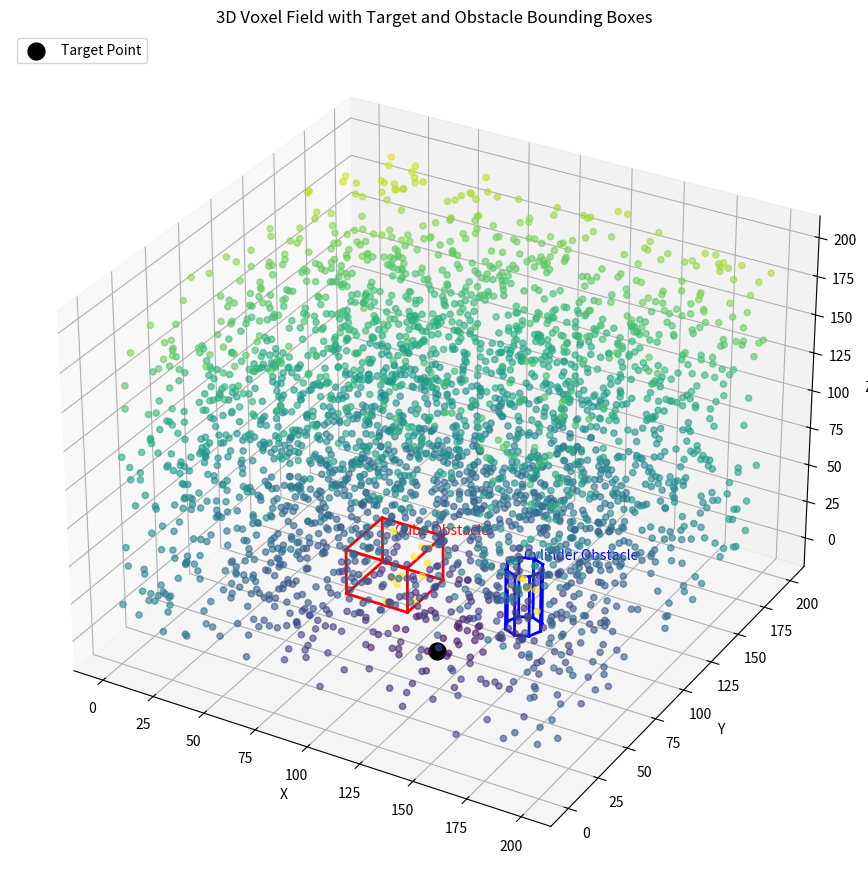

Python code for this plot:
import numpy as np
import matplotlib.pyplot as plt

def create_distance_field(size=200, target_point=None, normalize=True):
    """
    创建欧氏距离场（目标点为0，其余为距离），可选正则化到[0,1]。
    """
    if target_point is None:
        target_point = (size // 2, size // 2, size // 2)
    tx, ty, tz = target_point

    # 使用广播高效计算距离（不显式创建 meshgrid）
    x = np.arange(size).reshape(-1, 1, 1)
    y = np.arange(size).reshape(1, -1, 1)
    z = np.arange(size).reshape(1, 1, -1)
    
    dist = np.sqrt((x - tx)**2 + (y - ty)**2 + (z - tz)**2)
    
    if normalize:
        dist = dist / dist.max()
    return dist.astype(np.float32)

def add_cube_inplace(voxel_grid, cube_size=20, cube_center=None):
    """在体素图中添加立方体（原地修改）"""
    size = voxel_grid.shape[0]
    if cube_center is None:
        cube_center = (size // 4, size // 4, size // 4)
    cx, cy, cz = cube_center
    h = cube_size // 2
    x1, x2 = max(0, cx - h), min(size, cx + h)
    y1, y2 = max(0, cy - h), min(size, cy + h)
    z1, z2 = max(0, cz - h), min(size, cz + h)
    voxel_grid[x1:x2, y1:y2, z1:z2] = 1.0

def add_cylinder_inplace(voxel_grid, radius=8, height=24, base_center=None):
    """在体素图中添加沿Z轴的圆柱体（原地修改）"""
    size = voxel_grid.shape[0]
    if base_center is None:
        base_center = (3*size//4, 3*size//4, height//2)
    cx, cy, cz = base_center  # cz 是圆柱底面中心的 z 坐标

    # 仅在圆柱区域计算，避免全图遍历
    x_min = max(0, int(cx - radius - 1))
    x_max = min(size, int(cx + radius + 2))
    y_min = max(0, int(cy - radius - 1))
    y_max = min(size, int(cy + radius + 2))
    z_min = max(0, cz - height//2)
    z_max = min(size, cz + height//2)

    print(x_min, x_max, y_min, y_max, z_min, z_max)

    x = np.arange(x_min, x_max)
    y = np.arange(y_min, y_max)
    z = np.arange(z_min, z_max)
    X, Y, Z = np.meshgrid(x, y, z, indexing='ij')
    
    mask = (X - cx)**2 + (Y - cy)**2 <= radius**2
    voxel_grid[X[mask], Y[mask], Z[mask]] = 1.0

def visualize_voxel_slice(voxel_grid, axis='z', index=None, title="Voxel Slice"):
    """可视化体素图的一个切片（2D），避免3D卡顿"""
    size = voxel_grid.shape[0]
    if index is None:
        index = size // 2
    if axis == 'x':
        slice_data = voxel_grid[index, :, :]
    elif axis == 'y':
        slice_data = voxel_grid[:, index, :]
    else:  # 'z'
        slice_data = voxel_grid[:, :, index]
    
    plt.figure(figsize=(6, 5))
    plt.imshow(slice_data.T, origin='lower', cmap='viridis')
    plt.colorbar(label='Voxel Value')
    plt.title(f"{title} (slice {axis}={index})")
    plt.xlabel('X')
    plt.ylabel('Y')
    plt.show()

def visualize_sparse_3d(voxel, target_point, cube_center, cube_size,
                        cylinder_base_center, cylinder_radius, cylinder_height,
                        sample_ratio=0.01):
    from mpl_toolkits.mplot3d import Axes3D
    from mpl_toolkits.mplot3d.art3d import Line3D
    import itertools

    # 1. 可视化稀疏体素点（非零且非障碍物区域）
    indices = np.where((voxel >= 0) & (voxel <= 1))  # 排除障碍物（=1.0）和目标点附近极小值
    total = len(indices[0])
    if total == 0:
        print("No background points to visualize.")
    else:
        n_sample = min(int(total * sample_ratio), 3000)
        idx = np.random.choice(total, n_sample, replace=False)
        x, y, z = indices[0][idx], indices[1][idx], indices[2][idx]
        colors = voxel[x, y, z]

    fig = plt.figure(figsize=(16, 9))
    ax = fig.add_subplot(111, projection='3d')

    # 绘制背景距离场点
    if total > 0:
        ax.scatter(x, y, z, c=colors, cmap='viridis', s=20, alpha=0.6)

    # 2. 绘制目标点（黑色，大尺寸）
    tx, ty, tz = target_point
    ax.scatter([tx], [ty], [tz], color='black', s=200, label='Target Point', edgecolors='white', linewidth=1)

    # 3. 绘制立方体边界框
    cx, cy, cz = cube_center
    h = cube_size // 2
    x1, x2 = cx - h, cx + h
    y1, y2 = cy - h, cy + h
    z1, z2 = cz - h, cz + h
    cube_corners = np.array(list(itertools.product([x1, x2], [y1, y2], [z1, z2])))
    # 12 条边
    edges = [
        (0, 1), (0, 2), (0, 4),
        (1, 3), (1, 5),
        (2, 3), (2, 6),
        (3, 7),
        (4, 5), (4, 6),
        (5, 7),
        (6, 7)
    ]
    for edge in edges:
        p1, p2 = cube_corners[edge[0]], cube_corners[edge[1]]
        ax.plot([p1[0], p2[0]], [p1[1], p2[1]], [p1[2], p2[2]], color='red', linewidth=2)
    ax.text(cx, cy, cz + h + 5, 'Cube Obstacle', color='red', fontsize=10)

    # 4. 绘制圆柱体边界框（用上下底面圆 + 4 条侧棱近似）
    radius = cylinder_radius
    height = cylinder_height
    cz_base = cylinder_base_center[2]
    z_bottom = cz_base - height // 2
    z_top = cz_base + height // 2
    cx_cyl, cy_cyl = cylinder_base_center[0], cylinder_base_center[1]

    # 用 8 个点近似圆
    angles = np.linspace(0, 2 * np.pi, 9)[:-1]
    bottom_circle = np.array([[cx_cyl + radius * np.cos(a), cy_cyl + radius * np.sin(a), z_bottom] for a in angles])
    top_circle    = np.array([[cx_cyl + radius * np.cos(a), cy_cyl + radius * np.sin(a), z_top]    for a in angles])

    # 绘制上下底圆
    for i in range(len(bottom_circle)):
        ax.plot([bottom_circle[i][0], bottom_circle[(i+1)%len(bottom_circle)][0]],
                [bottom_circle[i][1], bottom_circle[(i+1)%len(bottom_circle)][1]],
                [bottom_circle[i][2], bottom_circle[i][2]], color='blue', linewidth=2)
        ax.plot([top_circle[i][0], top_circle[(i+1)%len(top_circle)][0]],
                [top_circle[i][1], top_circle[(i+1)%len(top_circle)][1]],
                [top_circle[i][2], top_circle[i][2]], color='blue', linewidth=2)
        # 侧棱
        ax.plot([bottom_circle[i][0], top_circle[i][0]],
                [bottom_circle[i][1], top_circle[i][1]],
                [bottom_circle[i][2], top_circle[i][2]], color='blue', linewidth=2)

    ax.text(cx_cyl, cy_cyl, z_top + 5, 'Cylinder Obstacle', color='blue', fontsize=10)

    # 设置标签和图例
    ax.set_xlabel('X')
    ax.set_ylabel('Y')
    ax.set_zlabel('Z')
    ax.legend(loc='upper left')
    plt.title('3D Voxel Field with Target and Obstacle Bounding Boxes')
    plt.tight_layout()
    plt.show()

def add_rotated_cube_inplace(voxel_grid, cube_size=20, cube_center=None, angle_deg=0, axis='z'):
    """
    在体素图中添加一个可绕指定轴旋转的立方体（原地修改）。
    
    Parameters:
        voxel_grid: 3D numpy array (assumed cubic, shape [S, S, S])
        cube_size: int，立方体边长（体素数），必须为偶数或奇数均可
        cube_center: (cx, cy, cz) 中心坐标
        angle_deg: 旋转角度（度），**顺时针为正**（符合你的要求）
        axis: 旋转轴，目前支持 'z'（默认），可扩展 'x' 或 'y'
    """
    size = voxel_grid.shape[0]
    if cube_center is None:
        cube_center = (size // 2, size // 2, size // 2)
    cx, cy, cz = cube_center

    # 1. 生成原始立方体内的所有整数坐标（相对于中心）
    half = cube_size / 2.0
    # 使用整数坐标：例如 cube_size=4 -> [-2,-1,0,1]（中心在 0）
    coords = np.arange(-int(np.floor((cube_size - 1) / 2)), 
                       int(np.ceil((cube_size) / 2)))  # 覆盖 cube_size 个体素
    X, Y, Z = np.meshgrid(coords, coords, coords, indexing='ij')
    points = np.vstack([X.ravel(), Y.ravel(), Z.ravel()]).T  # (N, 3)

    # 2. 应用旋转（目前仅实现绕 Z 轴）
    if axis.lower() == 'z':
        theta = np.radians(-angle_deg)  # 顺时针 = 负角度（数学标准）
        cos_t, sin_t = np.cos(theta), np.sin(theta)
        R = np.array([[cos_t, -sin_t, 0],
                      [sin_t,  cos_t, 0],
                      [0,      0,     1]])
    elif axis.lower() == 'y':
        theta = np.radians(-angle_deg)
        cos_t, sin_t = np.cos(theta), np.sin(theta)
        R = np.array([[cos_t, 0, sin_t],
                      [0,     1, 0],
                      [-sin_t,0, cos_t]])
    elif axis.lower() == 'x':
        theta = np.radians(-angle_deg)
        cos_t, sin_t = np.cos(theta), np.sin(theta)
        R = np.array([[1, 0,      0],
                      [0, cos_t, -sin_t],
                      [0, sin_t, cos_t]])
    else:
        raise ValueError("Only x, y, z axes are supported.")

    rotated_points = points @ R.T  # (N, 3)

    # 3. 平移到世界坐标
    world_points = rotated_points + np.array([cx, cy, cz])

    # 4. 四舍五入到最近整数体素，并裁剪到有效范围
    voxels = np.round(world_points).astype(int)
    valid = (
        (voxels[:, 0] >= 0) & (voxels[:, 0] < size) &
        (voxels[:, 1] >= 0) & (voxels[:, 1] < size) &
        (voxels[:, 2] >= 0) & (voxels[:, 2] < size)
    )
    voxels = voxels[valid]

    # 5. 标记为障碍物
    voxel_grid[voxels[:, 0], voxels[:, 1], voxels[:, 2]] = 1.0

if __name__ == "__main__":
    SIZE = 200
    target = (124, 50, 5)

    # 创建距离场
    voxel = create_distance_field(size=SIZE, target_point=target, normalize=True)

    # 障碍物参数（显式保存以便可视化）
    cube_center = (80, 90, 15)
    cube_size = 30
    cylinder_center = (140, 95, 15)  # 注意：这是底面中心的 z 坐标，与 add_cylinder_inplace 一致
    cylinder_radius = 8
    cylinder_height = 40

    # 替换原来的：
    # add_cube_inplace(voxel, cube_size=30, cube_center=(80, 90, 15))

    # 改为（例如顺时针旋转 30 度）：
    add_rotated_cube_inplace(
        voxel,
        cube_size=cube_size,
        cube_center=cube_center,
        angle_deg=60,    # 顺时针 30 度
        axis='z'
    )
    add_cylinder_inplace(voxel, radius=cylinder_radius, height=cylinder_height, base_center=cylinder_center)

    # 可视化（取消注释）
    visualize_sparse_3d(
        voxel,
        target_point=target,
        cube_center=cube_center,
        cube_size=cube_size,
        cylinder_base_center=cylinder_center,
        cylinder_radius=cylinder_radius,
        cylinder_height=cylinder_height,
        sample_ratio=0.005
    )
